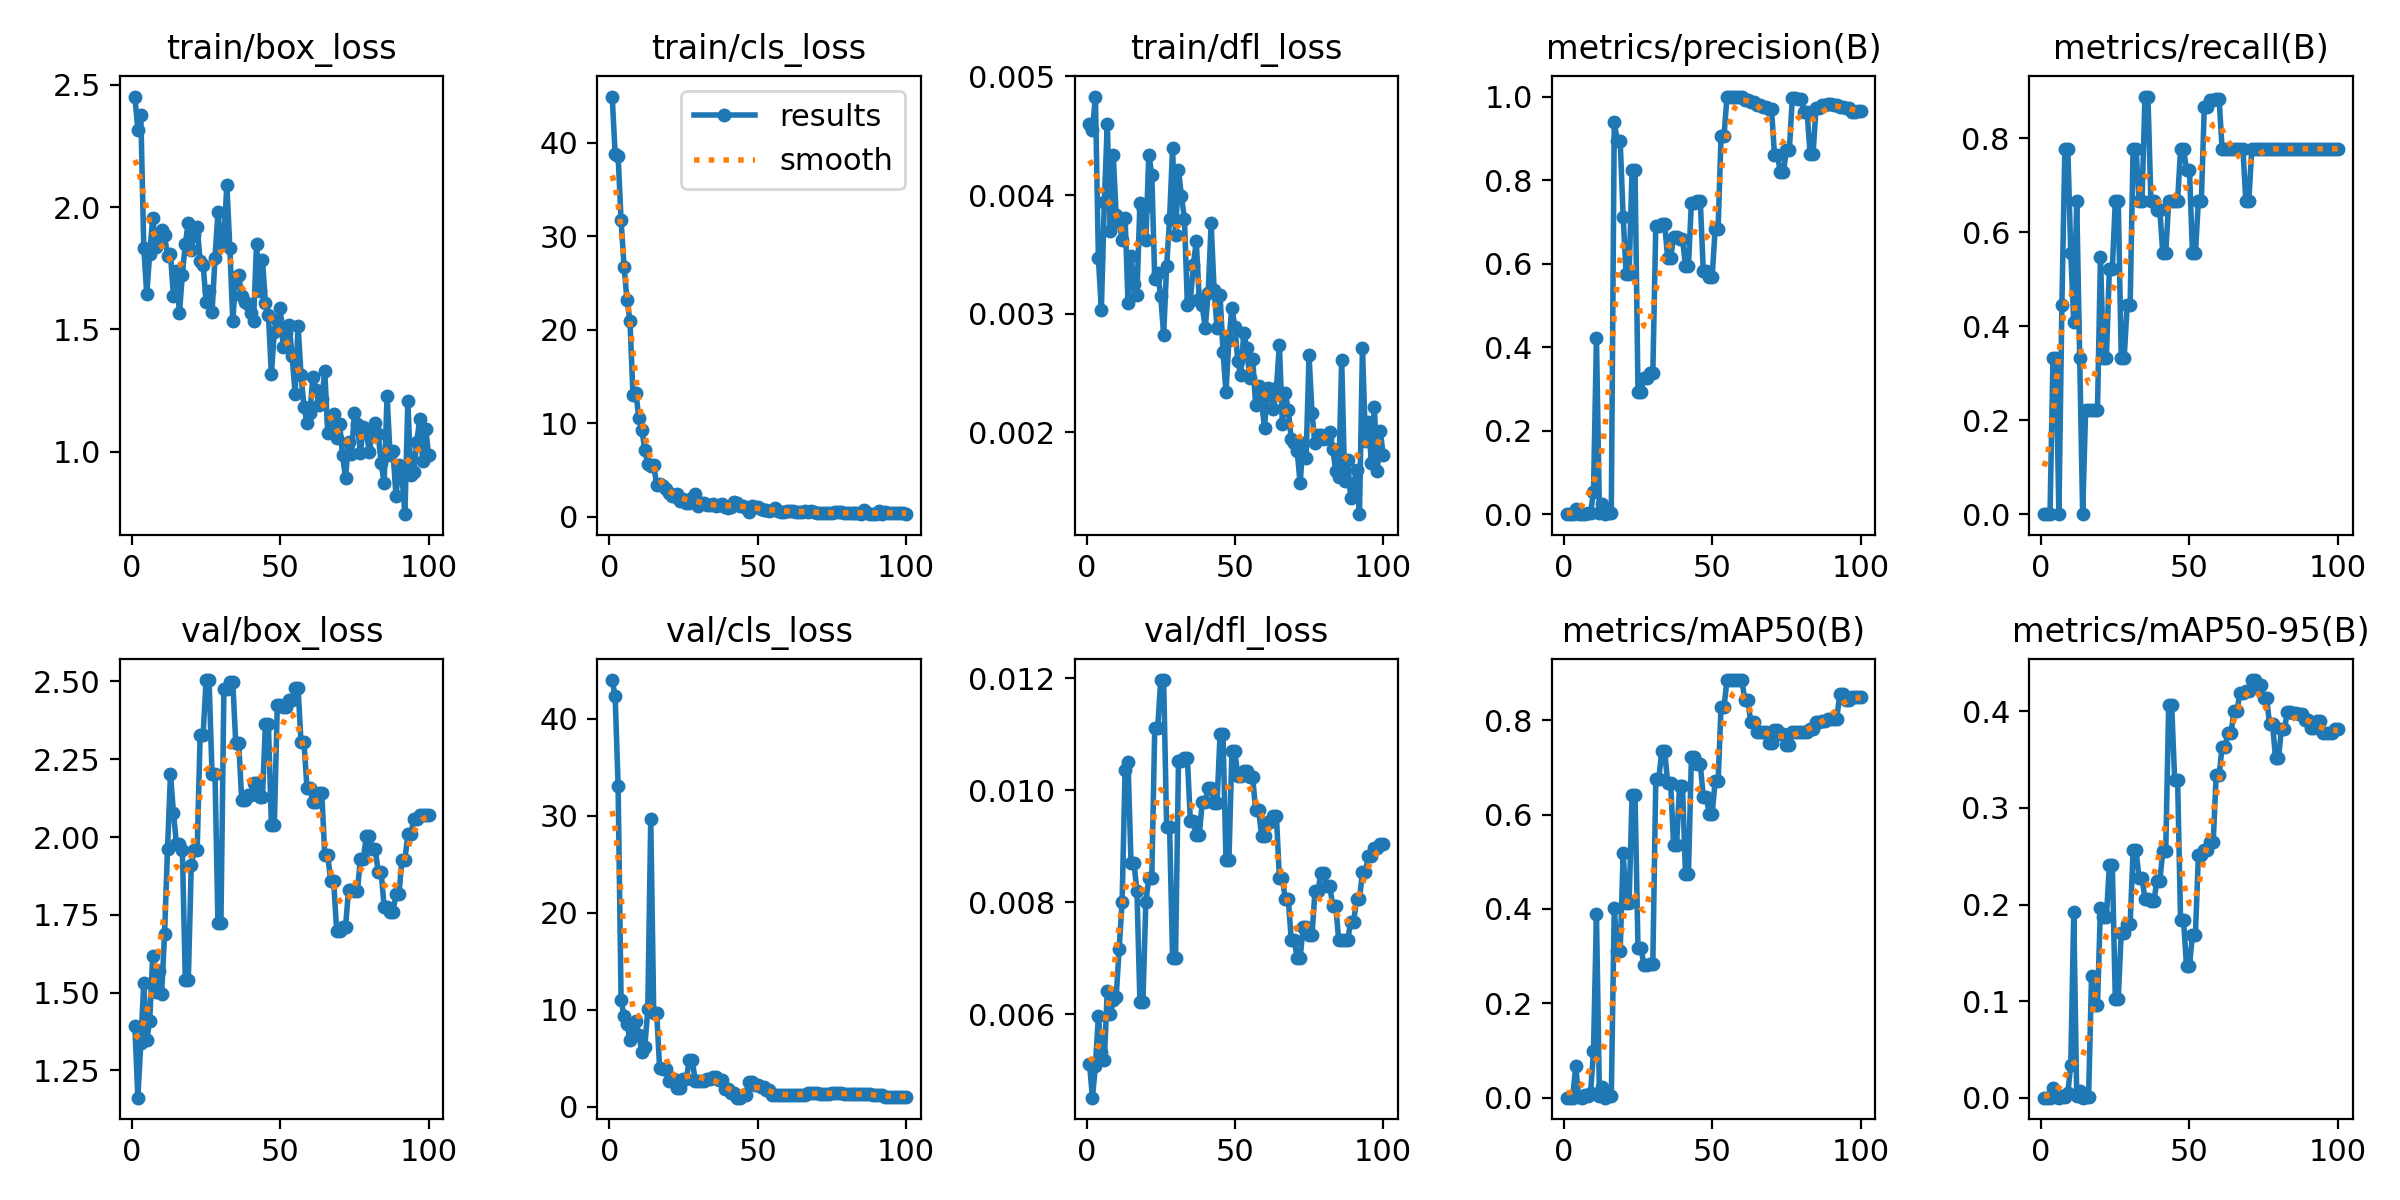

Source data for this figure (header and first rows):
epoch, time, train/box_loss, train/cls_loss, train/dfl_loss, metrics/precision(B), metrics/recall(B), metrics/mAP50(B), metrics/mAP50-95(B), val/box_loss, val/cls_loss, val/dfl_loss, lr/pg0, lr/pg1, lr/pg2
1, 21.3, 2.452, 44.95, 0.0046, 0, 0, 0, 0, 1.391, 43.99, 0.00512, 6e-05, 6e-05, 6e-05
2, 26.59, 2.315, 38.8, 0.00455, 0, 0, 0, 0, 1.163, 42.32, 0.00451, 0.0001386, 0.0001386, 0.0001386
3, 32.2, 2.376, 38.57, 0.00483, 0, 0, 0, 0, 1.338, 33.05, 0.00508, 0.0002156, 0.0002156, 0.0002156
4, 41.85, 1.834, 31.71, 0.00347, 0.01156, 0.3333, 0.06762, 0.00997, 1.53, 10.99, 0.00597, 0.0002911, 0.0002911, 0.0002911
5, 54.55, 1.643, 26.78, 0.00303, 0.00111, 0.3333, 0.00189, 0.00079, 1.348, 9.366, 0.00533, 0.000365, 0.000365, 0.000365
6, 61.04, 1.81, 23.15, 0.00394, 0, 0, 0, 0, 1.409, 8.541, 0.00518, 0.0004372, 0.0004372, 0.0004372
7, 67.34, 1.956, 20.96, 0.0046, 0.00148, 0.4444, 0.00531, 0.002, 1.619, 6.902, 0.00642, 0.0005079, 0.0005079, 0.0005079
8, 73.5, 1.838, 13.09, 0.0037, 0.00259, 0.7778, 0.00292, 0.00102, 1.504, 7.396, 0.00601, 0.000577, 0.000577, 0.000577
9, 79.56, 1.881, 13.29, 0.00434, 0.00259, 0.7778, 0.00944, 0.00478, 1.569, 8.823, 0.00625, 0.0006446, 0.0006446, 0.0006446
10, 85.91, 1.908, 10.53, 0.00383, 0.05278, 0.5556, 0.09804, 0.03417, 1.495, 7.435, 0.00631, 0.0007105, 0.0007105, 0.0007105
11, 100.8, 1.884, 9.33, 0.00377, 0.4221, 0.4087, 0.3886, 0.1927, 1.688, 5.65, 0.00717, 0.0007749, 0.0007749, 0.0007749
12, 108, 1.802, 7.197, 0.00362, 0.00222, 0.6667, 0.00432, 0.00155, 1.962, 6.204, 0.008, 0.0008376, 0.0008376, 0.0008376
13, 114.3, 1.807, 5.697, 0.00381, 0.02389, 0.3333, 0.02246, 0.00676, 2.203, 10.05, 0.01037, 0.0008988, 0.0008988, 0.0008988
14, 120.9, 1.636, 5.477, 0.00309, 0, 0, 0, 0, 2.077, 29.66, 0.0105, 0.0009584, 0.0009584, 0.0009584
15, 127.1, 1.739, 5.504, 0.00349, 0.00289, 0.2222, 0.00262, 0.00092, 1.978, 9.671, 0.0087, 0.001016, 0.001016, 0.001016
16, 133.8, 1.565, 3.409, 0.00325, 0.00289, 0.2222, 0.00262, 0.00092, 1.978, 9.671, 0.0087, 0.001073, 0.001073, 0.001073
17, 140.1, 1.724, 3.538, 0.00316, 0.9401, 0.2222, 0.4025, 0.1256, 1.959, 3.993, 0.0082, 0.001128, 0.001128, 0.001128
18, 146.7, 1.851, 3.349, 0.00393, 0.8941, 0.2222, 0.3102, 0.0964, 1.539, 3.931, 0.00622, 0.001181, 0.001181, 0.001181
19, 153, 1.937, 3.017, 0.00388, 0.8941, 0.2222, 0.3102, 0.0964, 1.539, 3.931, 0.00622, 0.001233, 0.001233, 0.001233
20, 159.4, 1.824, 2.59, 0.00362, 0.7111, 0.5481, 0.5178, 0.1967, 1.909, 2.699, 0.00801, 0.001283, 0.001283, 0.001283
21, 167.1, 1.887, 2.237, 0.00434, 0.5762, 0.3333, 0.4129, 0.187, 1.96, 2.92, 0.00844, 0.001331, 0.001331, 0.001331
22, 173.6, 1.92, 2.277, 0.00417, 0.5762, 0.3333, 0.4129, 0.187, 1.96, 2.92, 0.00844, 0.001378, 0.001378, 0.001378
23, 180.4, 1.778, 2.413, 0.00329, 0.8231, 0.5215, 0.6403, 0.2407, 2.329, 1.944, 0.01112, 0.001424, 0.001424, 0.001424
24, 187.6, 1.764, 1.731, 0.00334, 0.8231, 0.5215, 0.6403, 0.2407, 2.329, 1.944, 0.01112, 0.001467, 0.001467, 0.001467
25, 195.2, 1.614, 1.873, 0.00315, 0.2927, 0.6667, 0.3163, 0.1023, 2.504, 2.844, 0.01197, 0.00151, 0.00151, 0.00151
26, 201.5, 1.657, 1.454, 0.00282, 0.2927, 0.6667, 0.3163, 0.1023, 2.504, 2.844, 0.01197, 0.001505, 0.001505, 0.001505
27, 208.2, 1.569, 1.531, 0.0034, 0.3265, 0.3333, 0.2813, 0.171, 2.203, 4.831, 0.00935, 0.001485, 0.001485, 0.001485
28, 214.4, 1.791, 2.029, 0.0038, 0.3265, 0.3333, 0.2813, 0.171, 2.203, 4.831, 0.00935, 0.001465, 0.001465, 0.001465
29, 221.2, 1.981, 2.43, 0.0044, 0.339, 0.4444, 0.2843, 0.1795, 1.722, 2.667, 0.00701, 0.001446, 0.001446, 0.001446
30, 227.4, 1.852, 1.176, 0.00366, 0.339, 0.4444, 0.2843, 0.1795, 1.722, 2.667, 0.00701, 0.001426, 0.001426, 0.001426
31, 233.9, 1.873, 1.49, 0.00421, 0.6905, 0.7778, 0.6749, 0.2563, 2.477, 2.634, 0.01053, 0.001406, 0.001406, 0.001406
32, 242.9, 2.09, 1.527, 0.00399, 0.6905, 0.7778, 0.6749, 0.2563, 2.477, 2.634, 0.01053, 0.001386, 0.001386, 0.001386
33, 253.3, 1.835, 1.22, 0.0038, 0.6945, 0.6667, 0.7339, 0.2272, 2.497, 2.829, 0.01057, 0.001366, 0.001366, 0.001366
34, 259.7, 1.533, 1.226, 0.00307, 0.6945, 0.6667, 0.7339, 0.2272, 2.497, 2.829, 0.01057, 0.001347, 0.001347, 0.001347
35, 271.7, 1.715, 1.371, 0.00311, 0.6135, 0.8889, 0.6677, 0.206, 2.302, 3.063, 0.00945, 0.001327, 0.001327, 0.001327
36, 280.6, 1.724, 1.195, 0.00341, 0.6135, 0.8889, 0.6677, 0.206, 2.302, 3.063, 0.00945, 0.001307, 0.001307, 0.001307
37, 288.1, 1.635, 1.238, 0.00361, 0.6636, 0.6667, 0.5351, 0.2035, 2.12, 2.759, 0.0092, 0.001287, 0.001287, 0.001287
38, 294.8, 1.614, 1.347, 0.00312, 0.6636, 0.6667, 0.5351, 0.2035, 2.12, 2.759, 0.0092, 0.001267, 0.001267, 0.001267
39, 301.6, 1.606, 1.05, 0.00307, 0.6597, 0.648, 0.6603, 0.2243, 2.137, 1.901, 0.00979, 0.001248, 0.001248, 0.001248
40, 308.3, 1.568, 0.9692, 0.00288, 0.6597, 0.648, 0.6603, 0.2243, 2.137, 1.901, 0.00979, 0.001228, 0.001228, 0.001228
41, 314.8, 1.536, 1.052, 0.00317, 0.5947, 0.5556, 0.4745, 0.255, 2.172, 1.392, 0.01004, 0.001208, 0.001208, 0.001208
42, 322.2, 1.851, 1.606, 0.00376, 0.5947, 0.5556, 0.4745, 0.255, 2.172, 1.392, 0.01004, 0.001188, 0.001188, 0.001188
43, 328.5, 1.657, 1.458, 0.0032, 0.7456, 0.6667, 0.7217, 0.4069, 2.128, 0.9557, 0.00978, 0.001168, 0.001168, 0.001168
44, 336, 1.784, 1.216, 0.00288, 0.7456, 0.6667, 0.7217, 0.4069, 2.128, 0.9557, 0.00978, 0.001149, 0.001149, 0.001149
45, 343.2, 1.606, 1.122, 0.00316, 0.7499, 0.6665, 0.7064, 0.3294, 2.365, 1.199, 0.011, 0.001129, 0.001129, 0.001129
46, 350.9, 1.559, 0.9866, 0.00268, 0.7499, 0.6665, 0.7064, 0.3294, 2.365, 1.199, 0.011, 0.001109, 0.001109, 0.001109
47, 361.9, 1.318, 0.5714, 0.00234, 0.5827, 0.7778, 0.6381, 0.1836, 2.04, 2.585, 0.00876, 0.001089, 0.001089, 0.001089
48, 368.3, 1.491, 1.155, 0.00278, 0.5827, 0.7778, 0.6381, 0.1836, 2.04, 2.585, 0.00876, 0.001069, 0.001069, 0.001069
49, 375, 1.54, 1.061, 0.00305, 0.5681, 0.733, 0.6018, 0.1365, 2.424, 2.243, 0.0107, 0.00105, 0.00105, 0.00105
50, 381.6, 1.586, 1.031, 0.00289, 0.5681, 0.733, 0.6018, 0.1365, 2.424, 2.243, 0.0107, 0.00103, 0.00103, 0.00103
51, 388.3, 1.427, 0.8726, 0.0026, 0.6836, 0.5556, 0.6704, 0.1684, 2.417, 2.016, 0.01026, 0.00101, 0.00101, 0.00101
52, 394.7, 1.486, 0.7211, 0.00248, 0.6836, 0.5556, 0.6704, 0.1684, 2.417, 2.016, 0.01026, 0.0009902, 0.0009902, 0.0009902
53, 404.8, 1.517, 0.6929, 0.00284, 0.9067, 0.6667, 0.8289, 0.2509, 2.44, 1.772, 0.01035, 0.0009704, 0.0009704, 0.0009704
54, 415, 1.39, 0.6753, 0.00271, 0.9067, 0.6667, 0.8289, 0.2509, 2.44, 1.772, 0.01035, 0.0009506, 0.0009506, 0.0009506
55, 421.8, 1.237, 0.7591, 0.00246, 1, 0.8671, 0.885, 0.2562, 2.479, 1.195, 0.01023, 0.0009308, 0.0009308, 0.0009308
56, 431.6, 1.515, 0.9883, 0.00262, 1, 0.8671, 0.885, 0.2562, 2.479, 1.195, 0.01023, 0.000911, 0.000911, 0.000911
57, 438.1, 1.312, 0.6545, 0.00223, 1, 0.8805, 0.885, 0.2648, 2.304, 1.281, 0.00965, 0.0008912, 0.0008912, 0.0008912
58, 444.9, 1.184, 0.5159, 0.00239, 1, 0.8805, 0.885, 0.2648, 2.304, 1.281, 0.00965, 0.0008714, 0.0008714, 0.0008714
59, 451.7, 1.119, 0.541, 0.00225, 1, 0.883, 0.885, 0.334, 2.158, 1.252, 0.00919, 0.0008516, 0.0008516, 0.0008516
60, 462.2, 1.159, 0.5813, 0.00204, 1, 0.883, 0.885, 0.334, 2.158, 1.252, 0.00919, 0.0008318, 0.0008318, 0.0008318
... 40 more rows
